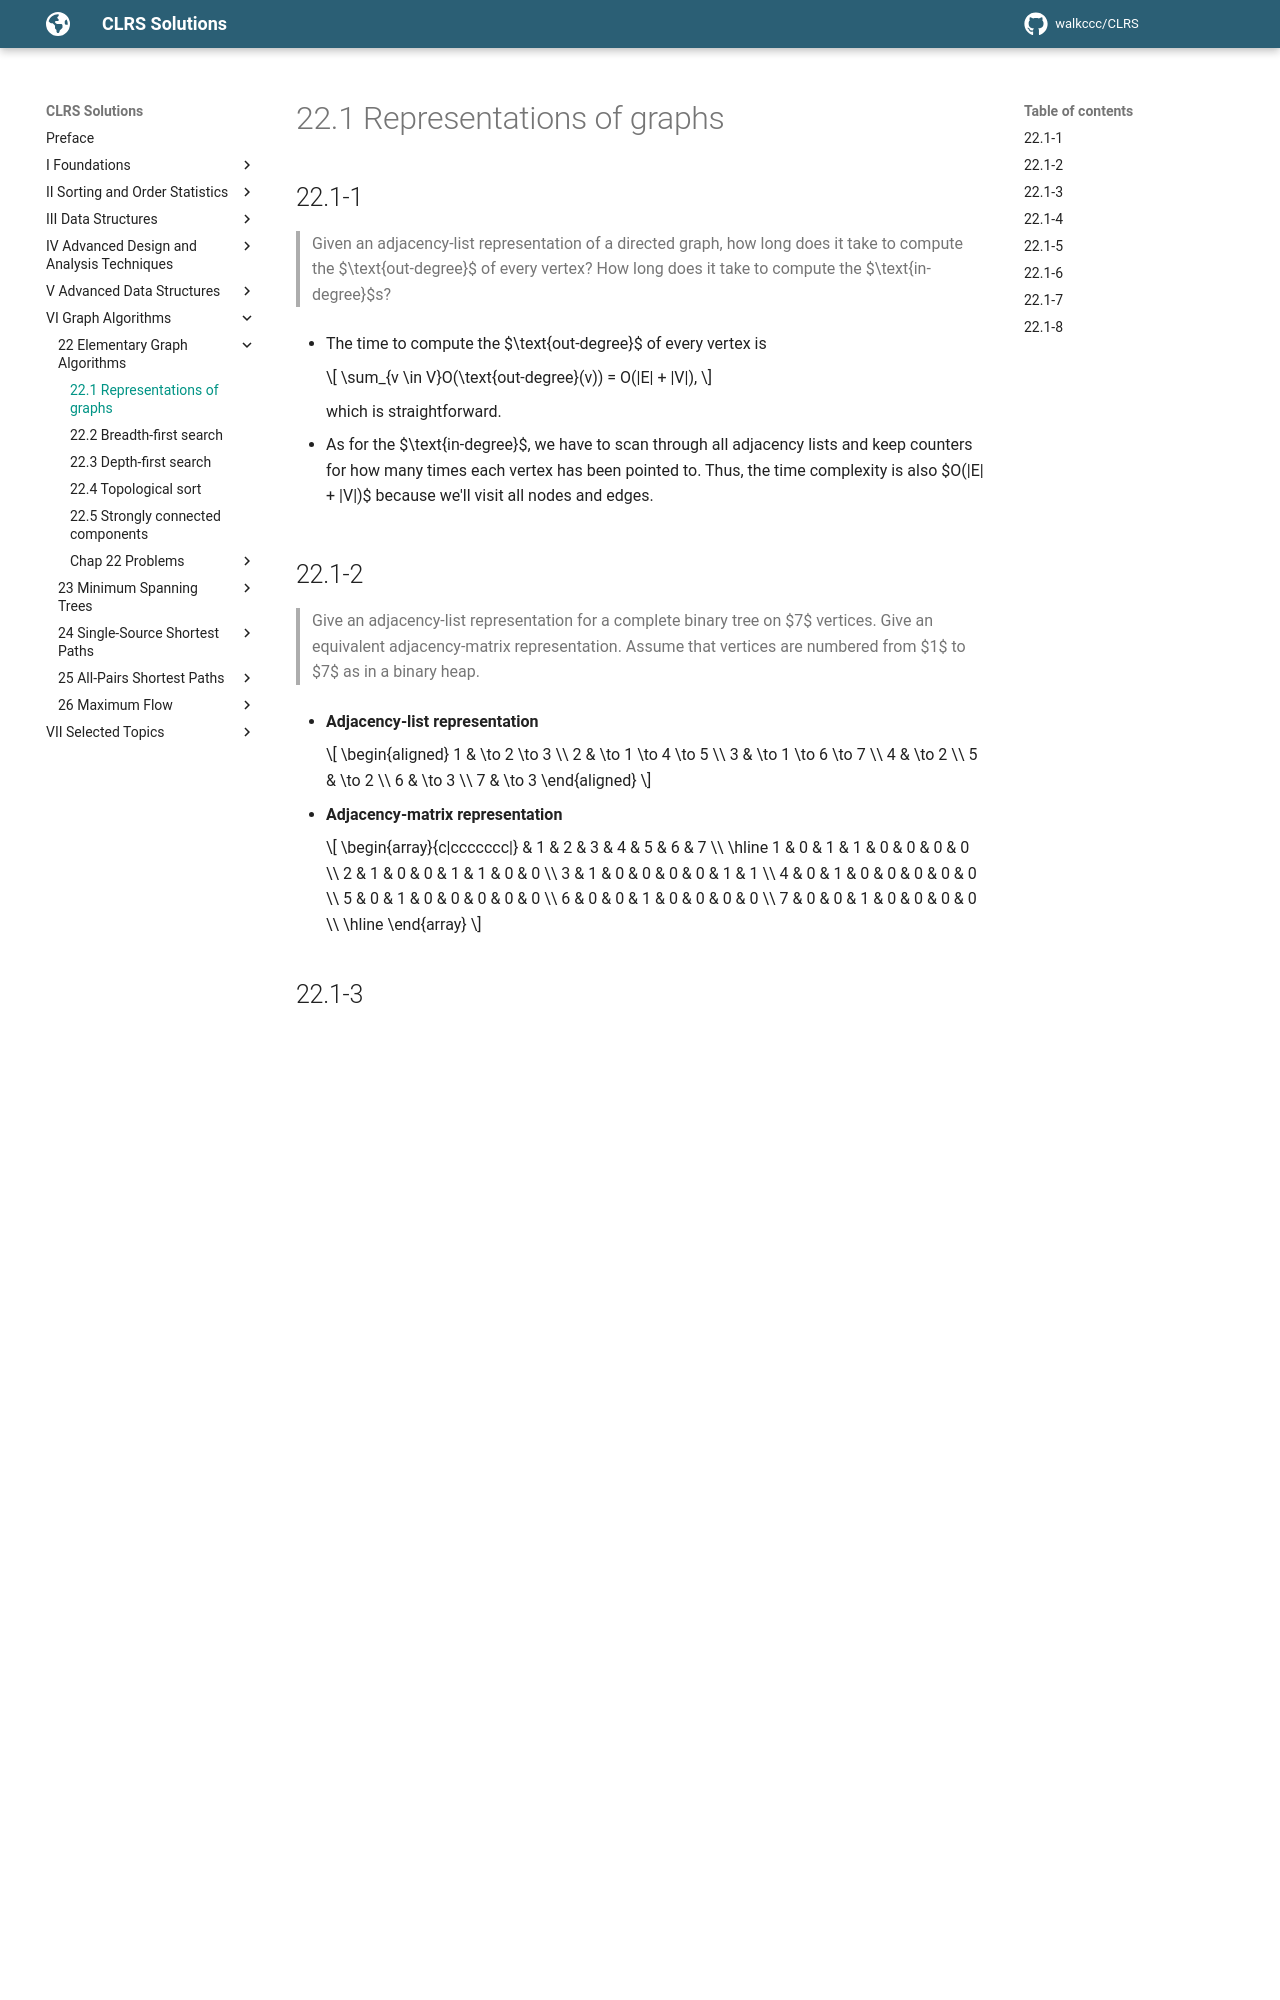

repository: walkccc/CLRS · page: Chap22/22.1/index.html · generator: mkdocs

## 22.1-1

> Given an adjacency-list representation of a directed graph, how long does it take to compute the $\text{out-degree}$ of every vertex? How long does it take to compute the $\text{in-degree}$s?

- The time to compute the $\text{out-degree}$ of every vertex is

    ```math
    \sum_{v \in V}O(\text{out-degree}(v)) = O(|E| + |V|),
    ```

    which is straightforward.

- As for the $\text{in-degree}$, we have to scan through all adjacency lists and keep counters for how many times each vertex has been pointed to. Thus, the time complexity is also $O(|E| + |V|)$ because we'll visit all nodes and edges.

## 22.1-2

> Give an adjacency-list representation for a complete binary tree on $7$ vertices. Give an equivalent adjacency-matrix representation. Assume that vertices are numbered from $1$ to $7$ as in a binary heap.

- **Adjacency-list representation**

    ```math
    \begin{aligned}
    1 & \to 2 \to 3 \\
    2 & \to 1 \to 4 \to 5 \\
    3 & \to 1 \to 6 \to 7 \\
    4 & \to 2 \\
    5 & \to 2 \\
    6 & \to 3 \\
    7 & \to 3
    \end{aligned}
    ```

- **Adjacency-matrix representation**

    ```math
    \begin{array}{c|ccccccc|}
      & 1 & 2 & 3 & 4 & 5 & 6 & 7 \\
    \hline
    1 & 0 & 1 & 1 & 0 & 0 & 0 & 0 \\
    2 & 1 & 0 & 0 & 1 & 1 & 0 & 0 \\
    3 & 1 & 0 & 0 & 0 & 0 & 1 & 1 \\
    4 & 0 & 1 & 0 & 0 & 0 & 0 & 0 \\
    5 & 0 & 1 & 0 & 0 & 0 & 0 & 0 \\
    6 & 0 & 0 & 1 & 0 & 0 & 0 & 0 \\
    7 & 0 & 0 & 1 & 0 & 0 & 0 & 0 \\
    \hline
    \end{array}
    ```

## 22.1-3

> The **_transpose_** of a directed graph $G = (V, E)$ is the graph $G^\text T = (V, E^\text T)$, where $E^\text T = \\{(v, u) \in V \times V: (u, v) \in E \\}$. Thus, $G^\text T$ is $G$ with all its edges reversed. Describe efficient algorithms for computing $G^\text T$ from $G$, for both the adjacency-list and adjacency-matrix representations of $G$. Analyze the running times of your algorithms.

- **Adjacency-list representation**

    Assume the original adjacency list is $Adj$.

    ```cpp
    let Adj'[1..|V|] be a new adjacency list of the transposed G^T
    for each vertex u ∈ G.V
        for each vertex v ∈ Adj[u]
            INSERT(Adj'[v], u)
    ```

    Time complexity: $O(|E| + |V|)$.

- **Adjacency-matrix representation**

    Transpose the original matrix by looking along every entry above the diagonal, and swapping it with the entry that occurs below the diagonal.

    Time complexity: $O(|V|^2)$.

## 22.1-4

> Given an adjacency-list representation of a multigraph $G = (V, E)$, describe an $O(V + E)$-time algorithm to compute the adjacency-list representation of the "equivalent" undirected graph $G' = (V, E')$, where $E'$ consists of the edges in $E$ with all multiple edges between two vertices replaced by a single edge and with all self-loops removed.

```cpp
EQUIVALENT-UNDIRECTED-GRAPH
    let Adj'[1..|V|] be a new adjacency list
    let A be a 0-initialized array of size |V|
    for each vertex u ∈ G.V
        for each v ∈ Adj[u]
            if v != u && A[v] != u
                A[v] = u
                INSERT(Adj'[u], v)
```

Note that $A$ does not contain any element with value $u$ before each iteration of the inner for-loop. That's why we use $A[v] = u$ to mark the existence of an edge $(u, v)$ in the inner for-loop.
Since we lookup in the adjacency-list $Adj$ for $|V| + |E|$ times, the time complexity is $O(|V| + |E|)$.
